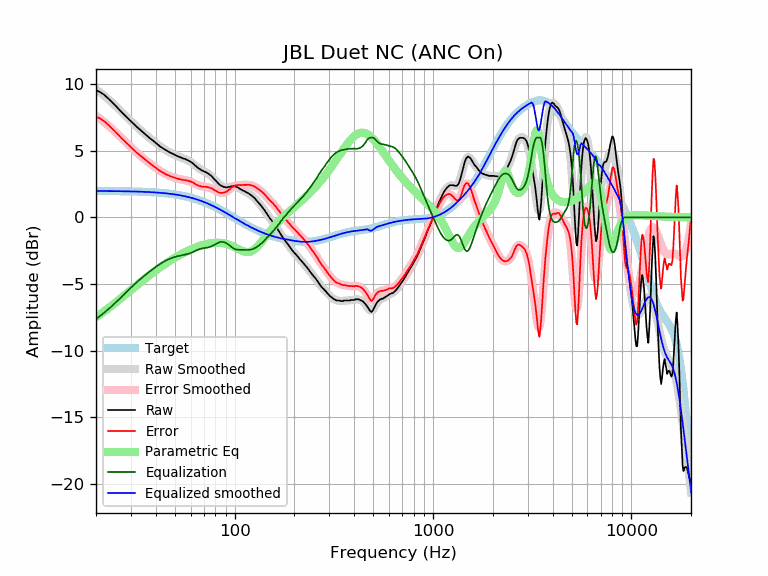

Data behind this chart, as committed beside it:
frequency, raw, error, smoothed, error_smoothed, equalization, parametric_eq, equalized_raw, equalized_smoothed, target
20, 9.55, 7.56, 9.62, 7.64, -7.64, -7.49, 1.91, 1.98, 1.98
21, 9.41, 7.43, 9.38, 7.40, -7.40, -7.28, 2.01, 1.98, 1.98
22, 9.21, 7.23, 9.14, 7.16, -7.16, -7.06, 2.05, 1.98, 1.98
23, 8.95, 6.97, 8.89, 6.92, -6.92, -6.84, 2.03, 1.98, 1.98
24, 8.68, 6.70, 8.65, 6.67, -6.67, -6.63, 2.00, 1.98, 1.97
25, 8.42, 6.44, 8.40, 6.43, -6.43, -6.42, 1.99, 1.97, 1.97
26, 8.15, 6.18, 8.16, 6.19, -6.19, -6.22, 1.96, 1.97, 1.97
27, 7.89, 5.92, 7.91, 5.95, -5.95, -6.02, 1.94, 1.97, 1.97
28, 7.66, 5.70, 7.67, 5.71, -5.71, -5.82, 1.94, 1.96, 1.96
29, 7.44, 5.48, 7.44, 5.49, -5.49, -5.64, 1.95, 1.96, 1.96
30, 7.22, 5.27, 7.23, 5.27, -5.27, -5.46, 1.94, 1.95, 1.95
31, 7.01, 5.06, 7.02, 5.07, -5.07, -5.28, 1.93, 1.95, 1.95
32, 6.82, 4.88, 6.83, 4.88, -4.88, -5.12, 1.93, 1.94, 1.94
33, 6.65, 4.71, 6.64, 4.71, -4.71, -4.96, 1.94, 1.93, 1.93
34, 6.48, 4.55, 6.47, 4.54, -4.54, -4.80, 1.93, 1.93, 1.93
35, 6.32, 4.40, 6.31, 4.39, -4.39, -4.65, 1.93, 1.92, 1.92
36, 6.16, 4.24, 6.15, 4.24, -4.24, -4.51, 1.92, 1.91, 1.91
37, 6.00, 4.09, 6.00, 4.10, -4.10, -4.37, 1.90, 1.90, 1.90
38, 5.87, 3.97, 5.86, 3.97, -3.97, -4.24, 1.90, 1.89, 1.89
39, 5.74, 3.85, 5.72, 3.84, -3.84, -4.12, 1.90, 1.88, 1.88
40, 5.60, 3.72, 5.59, 3.72, -3.72, -3.99, 1.88, 1.87, 1.87
41, 5.47, 3.61, 5.47, 3.61, -3.61, -3.88, 1.86, 1.86, 1.86
42, 5.34, 3.49, 5.35, 3.50, -3.50, -3.77, 1.83, 1.85, 1.85
43, 5.24, 3.40, 5.25, 3.41, -3.41, -3.66, 1.83, 1.84, 1.84
44, 5.15, 3.32, 5.15, 3.32, -3.32, -3.56, 1.82, 1.82, 1.82
45, 5.05, 3.24, 5.05, 3.25, -3.25, -3.46, 1.80, 1.81, 1.81
46, 4.98, 3.18, 4.97, 3.18, -3.18, -3.37, 1.80, 1.79, 1.79
47, 4.89, 3.11, 4.89, 3.12, -3.12, -3.28, 1.77, 1.78, 1.78
48, 4.83, 3.07, 4.82, 3.06, -3.06, -3.19, 1.77, 1.76, 1.76
49, 4.76, 3.02, 4.75, 3.01, -3.01, -3.11, 1.74, 1.74, 1.74
50, 4.70, 2.97, 4.69, 2.97, -2.97, -3.03, 1.73, 1.72, 1.72
51, 4.63, 2.92, 4.63, 2.93, -2.93, -2.95, 1.69, 1.70, 1.70
52, 4.58, 2.89, 4.58, 2.90, -2.90, -2.88, 1.68, 1.68, 1.68
53, 4.53, 2.87, 4.53, 2.87, -2.87, -2.81, 1.66, 1.66, 1.66
54, 4.48, 2.84, 4.48, 2.85, -2.85, -2.75, 1.63, 1.64, 1.64
55, 4.43, 2.81, 4.44, 2.82, -2.82, -2.68, 1.60, 1.61, 1.61
56, 4.40, 2.81, 4.39, 2.80, -2.80, -2.63, 1.60, 1.59, 1.59
57, 4.35, 2.78, 4.34, 2.78, -2.78, -2.57, 1.57, 1.56, 1.56
58, 4.30, 2.76, 4.29, 2.75, -2.75, -2.51, 1.55, 1.54, 1.54
59, 4.24, 2.73, 4.23, 2.71, -2.71, -2.46, 1.52, 1.51, 1.51
60, 4.18, 2.69, 4.16, 2.67, -2.67, -2.41, 1.50, 1.48, 1.48
61, 4.10, 2.64, 4.08, 2.63, -2.63, -2.37, 1.47, 1.45, 1.45
62, 4.03, 2.60, 4.00, 2.58, -2.58, -2.32, 1.45, 1.42, 1.42
63, 3.92, 2.52, 3.92, 2.53, -2.53, -2.28, 1.39, 1.39, 1.39
64, 3.83, 2.46, 3.84, 2.48, -2.48, -2.24, 1.35, 1.36, 1.36
65, 3.75, 2.42, 3.76, 2.43, -2.43, -2.20, 1.31, 1.33, 1.33
66, 3.67, 2.37, 3.69, 2.39, -2.39, -2.17, 1.27, 1.30, 1.30
67, 3.62, 2.35, 3.62, 2.36, -2.36, -2.14, 1.26, 1.26, 1.26
68, 3.55, 2.32, 3.56, 2.34, -2.34, -2.11, 1.21, 1.23, 1.23
69, 3.51, 2.31, 3.51, 2.32, -2.32, -2.08, 1.19, 1.19, 1.19
70, 3.46, 2.30, 3.46, 2.30, -2.30, -2.05, 1.15, 1.16, 1.16
71, 3.42, 2.30, 3.41, 2.29, -2.29, -2.03, 1.13, 1.12, 1.12
72, 3.38, 2.29, 3.36, 2.28, -2.28, -2.01, 1.10, 1.08, 1.08
73, 3.32, 2.27, 3.31, 2.27, -2.27, -1.99, 1.05, 1.05, 1.05
74, 3.27, 2.26, 3.25, 2.25, -2.25, -1.97, 1.02, 1.01, 1.01
75, 3.19, 2.22, 3.19, 2.22, -2.22, -1.95, 0.97, 0.97, 0.97
76, 3.14, 2.21, 3.12, 2.19, -2.19, -1.94, 0.95, 0.93, 0.93
77, 3.05, 2.16, 3.04, 2.15, -2.15, -1.93, 0.90, 0.89, 0.89
78, 2.96, 2.11, 2.96, 2.11, -2.11, -1.92, 0.85, 0.85, 0.85
79, 2.87, 2.06, 2.87, 2.06, -2.06, -1.91, 0.81, 0.81, 0.81
... 553 more rows
